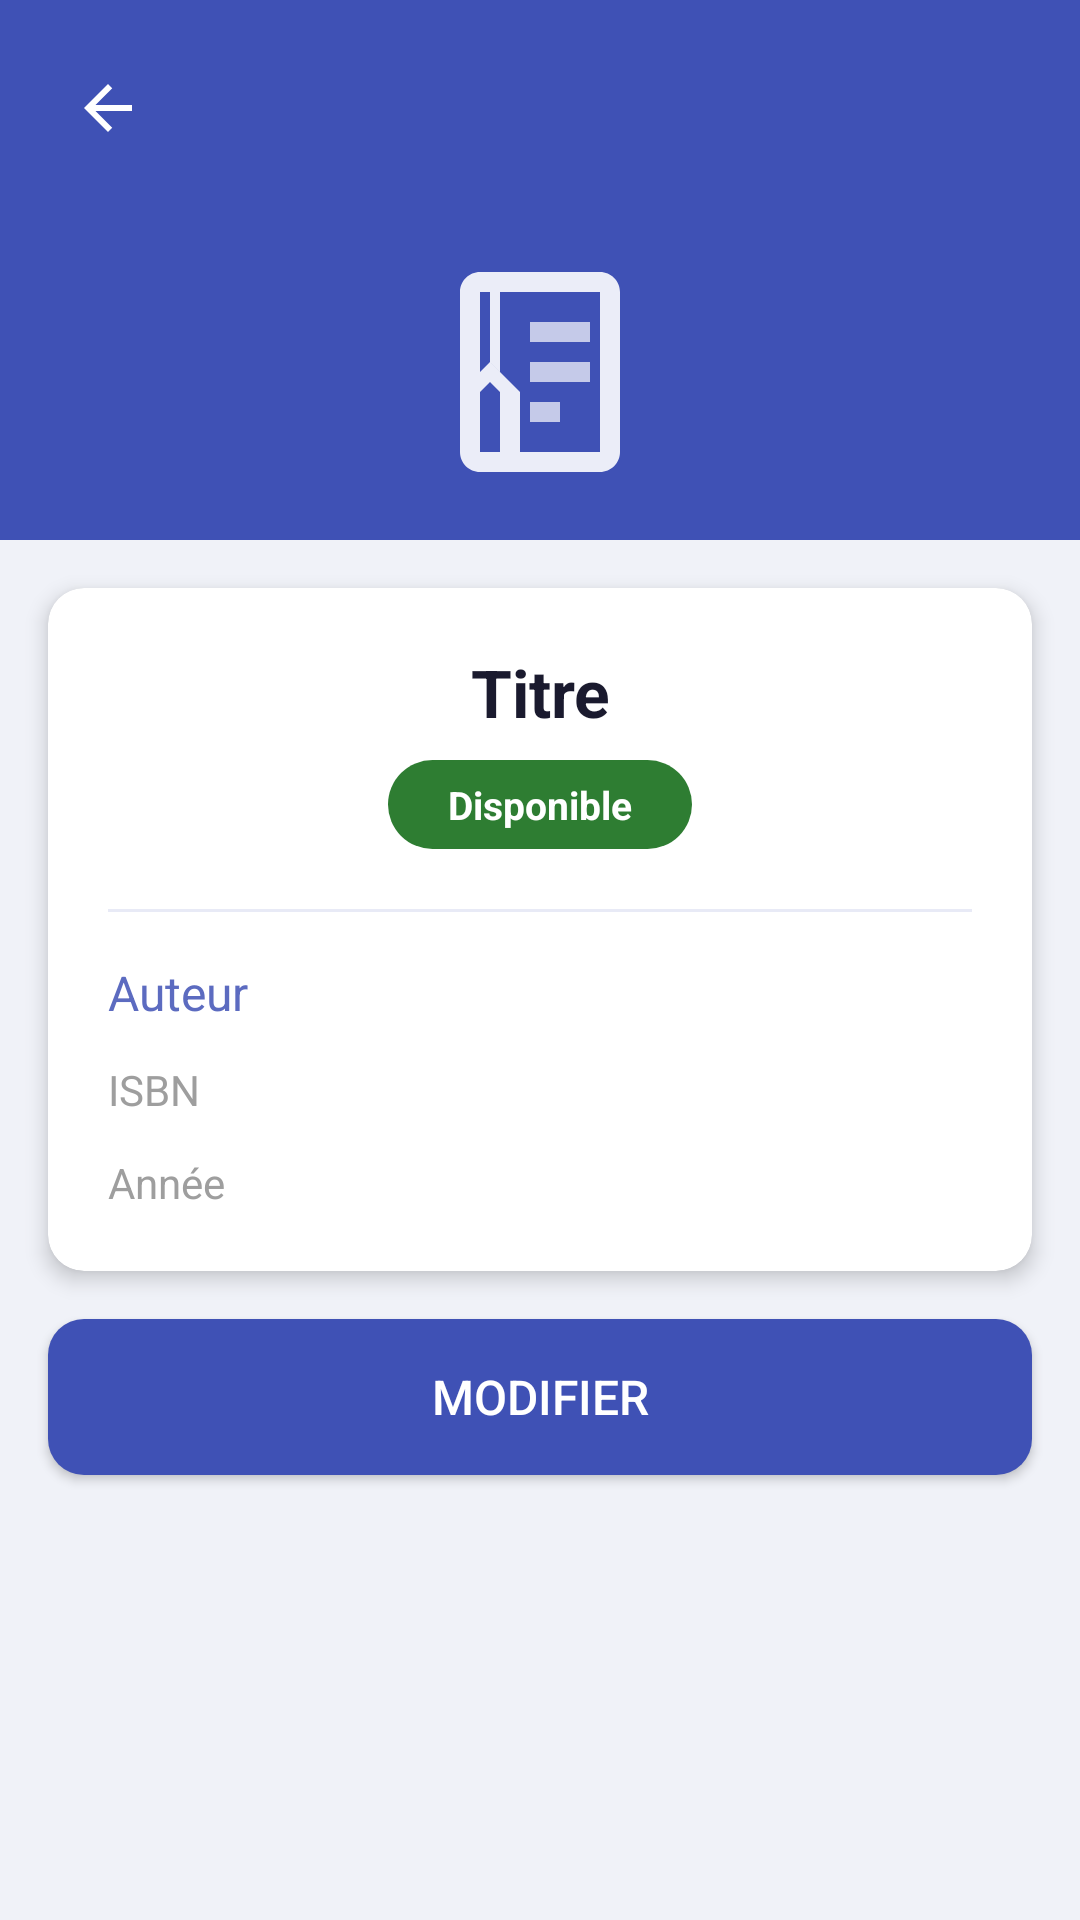

This screen was rendered from an Android layout file. Write that file and the resources it references.
<!-- AndroidManifest.xml: application theme Theme.BibliothequeApp -->
<!-- res/layout/activity_detail.xml -->
<?xml version="1.0" encoding="utf-8"?>
<ScrollView
    xmlns:android="http://schemas.android.com/apk/res/android"
    xmlns:app="http://schemas.android.com/apk/res-auto"
    android:layout_width="match_parent"
    android:layout_height="match_parent"
    android:background="@color/background">

    <LinearLayout
        android:layout_width="match_parent"
        android:layout_height="wrap_content"
        android:orientation="vertical">

        
        <LinearLayout
            android:layout_width="match_parent"
            android:layout_height="180dp"
            android:orientation="vertical"
            android:gravity="center"
            android:background="@color/primary"
            android:padding="16dp">

            
            <LinearLayout
                android:layout_width="match_parent"
                android:layout_height="0dp"
                android:layout_weight="1"
                android:gravity="top|start">

                <ImageButton
                    android:id="@+id/btnBack"
                    android:layout_width="40dp"
                    android:layout_height="40dp"
                    android:src="@drawable/ic_arrow_back"
                    android:contentDescription="Retour"
                    android:background="?attr/selectableItemBackgroundBorderless"
                    android:padding="8dp" />

            </LinearLayout>

            
            <ImageView
                android:layout_width="80dp"
                android:layout_height="80dp"
                android:src="@drawable/ic_book_cover_large"
                android:contentDescription="@string/cover_description" />

        </LinearLayout>

        
        <androidx.cardview.widget.CardView
            android:layout_width="match_parent"
            android:layout_height="wrap_content"
            android:layout_margin="16dp"
            app:cardCornerRadius="12dp"
            app:cardElevation="4dp"
            app:cardBackgroundColor="@color/surface">

            <LinearLayout
                android:layout_width="match_parent"
                android:layout_height="wrap_content"
                android:orientation="vertical"
                android:padding="20dp">

                
                <TextView
                    android:id="@+id/tvTitre"
                    android:layout_width="match_parent"
                    android:layout_height="wrap_content"
                    android:text="Titre"
                    android:textSize="22sp"
                    android:textStyle="bold"
                    android:textColor="@color/text_primary"
                    android:gravity="center"
                    android:layout_marginBottom="8dp" />

                
                <TextView
                    android:id="@+id/tvDisponibilite"
                    android:layout_width="wrap_content"
                    android:layout_height="wrap_content"
                    android:layout_gravity="center"
                    android:paddingStart="20dp"
                    android:paddingTop="6dp"
                    android:paddingEnd="20dp"
                    android:paddingBottom="6dp"
                    android:text="@string/badge_available"
                    android:textSize="13sp"
                    android:textStyle="bold"
                    android:textColor="@color/white"
                    android:background="@drawable/badge_available"
                    android:layout_marginBottom="20dp" />

                
                <View
                    android:layout_width="match_parent"
                    android:layout_height="1dp"
                    android:background="@color/card_stroke"
                    android:layout_marginBottom="16dp" />

                
                <TextView
                    android:id="@+id/tvAuteur"
                    android:layout_width="match_parent"
                    android:layout_height="wrap_content"
                    android:text="Auteur"
                    android:textSize="16sp"
                    android:textColor="@color/text_secondary"
                    android:drawablePadding="8dp"
                    android:layout_marginBottom="12dp" />

                
                <TextView
                    android:id="@+id/tvIsbn"
                    android:layout_width="match_parent"
                    android:layout_height="wrap_content"
                    android:text="ISBN"
                    android:textSize="14sp"
                    android:textColor="@color/text_hint"
                    android:layout_marginBottom="12dp" />

                
                <TextView
                    android:id="@+id/tvAnnee"
                    android:layout_width="match_parent"
                    android:layout_height="wrap_content"
                    android:text="Année"
                    android:textSize="14sp"
                    android:textColor="@color/text_hint" />

            </LinearLayout>
        </androidx.cardview.widget.CardView>

        
        <Button
            android:id="@+id/btnModifier"
            android:layout_width="match_parent"
            android:layout_height="52dp"
            android:layout_marginStart="16dp"
            android:layout_marginEnd="16dp"
            android:layout_marginBottom="24dp"
            android:text="@string/btn_edit"
            android:textSize="16sp"
            android:textColor="@color/white"
            android:background="@drawable/btn_rounded_primary" />

    </LinearLayout>

</ScrollView>
<!-- resources referenced by this layout -->
<resources>
  <color name="background">#F0F2F8</color>
  <color name="card_stroke">#E8EAF6</color>
  <color name="primary">#3F51B5</color>
  <color name="surface">#FFFFFF</color>
  <color name="text_hint">#9E9E9E</color>
  <color name="text_primary">#1A1A2E</color>
  <color name="text_secondary">#5C6BC0</color>
  <color name="white">#FFFFFF</color>
  <!-- drawable badge_available (drawable) -->
  <?xml version="1.0" encoding="utf-8"?>
  <shape xmlns:android="http://schemas.android.com/apk/res/android"
      android:shape="rectangle">
      <solid android:color="@color/available_bg" />
      <corners android:radius="20dp" />
  </shape>
  <!-- drawable btn_rounded_primary (drawable) -->
  <?xml version="1.0" encoding="utf-8"?>
  <shape xmlns:android="http://schemas.android.com/apk/res/android"
      android:shape="rectangle">
      <solid android:color="@color/primary" />
      <corners android:radius="12dp" />
  </shape>
  <!-- drawable ic_arrow_back (drawable) -->
  <vector xmlns:android="http://schemas.android.com/apk/res/android"
      android:width="24dp"
      android:height="24dp"
      android:viewportWidth="24"
      android:viewportHeight="24">
      <path
          android:fillColor="@color/white"
          android:pathData="M20,11H7.83L13.42,5.41L12,4L4,12L12,20L13.41,18.59L7.83,13H20V11Z"/>
  </vector>
  <!-- drawable ic_book_cover_large (drawable) -->
  <vector xmlns:android="http://schemas.android.com/apk/res/android"
      android:width="80dp"
      android:height="80dp"
      android:viewportWidth="24"
      android:viewportHeight="24">
      <path
          android:fillColor="#FFFFFF"
          android:fillAlpha="0.9"
          android:pathData="M18,2H6C4.9,2 4,2.9 4,4V20C4,21.1 4.9,22 6,22H18C19.1,22 20,21.1 20,20V4C20,2.9 19.1,2 18,2ZM6,4H8V12L7,11L6,12V4ZM6,20V14L7,13L8,14V20H6ZM18,20H10V14L7,11V4H18V20Z"/>
      <path
          android:fillColor="#FFFFFF"
          android:fillAlpha="0.7"
          android:pathData="M11,7H17V9H11V7ZM11,11H17V13H11V11ZM11,15H14V17H11V15Z"/>
  </vector>
  <string name="badge_available">Disponible</string>
  <string name="btn_edit">Modifier</string>
  <string name="cover_description">Couverture du livre</string>
  <style name="Theme.BibliothequeApp" parent="Base.Theme.BibliothequeApp" />
  <color name="available_bg">#2E7D32</color>
  <style name="Base.Theme.BibliothequeApp" parent="Theme.Material3.DayNight.NoActionBar">
          
          <item name="colorPrimary">@color/primary</item>
      </style>
</resources>
